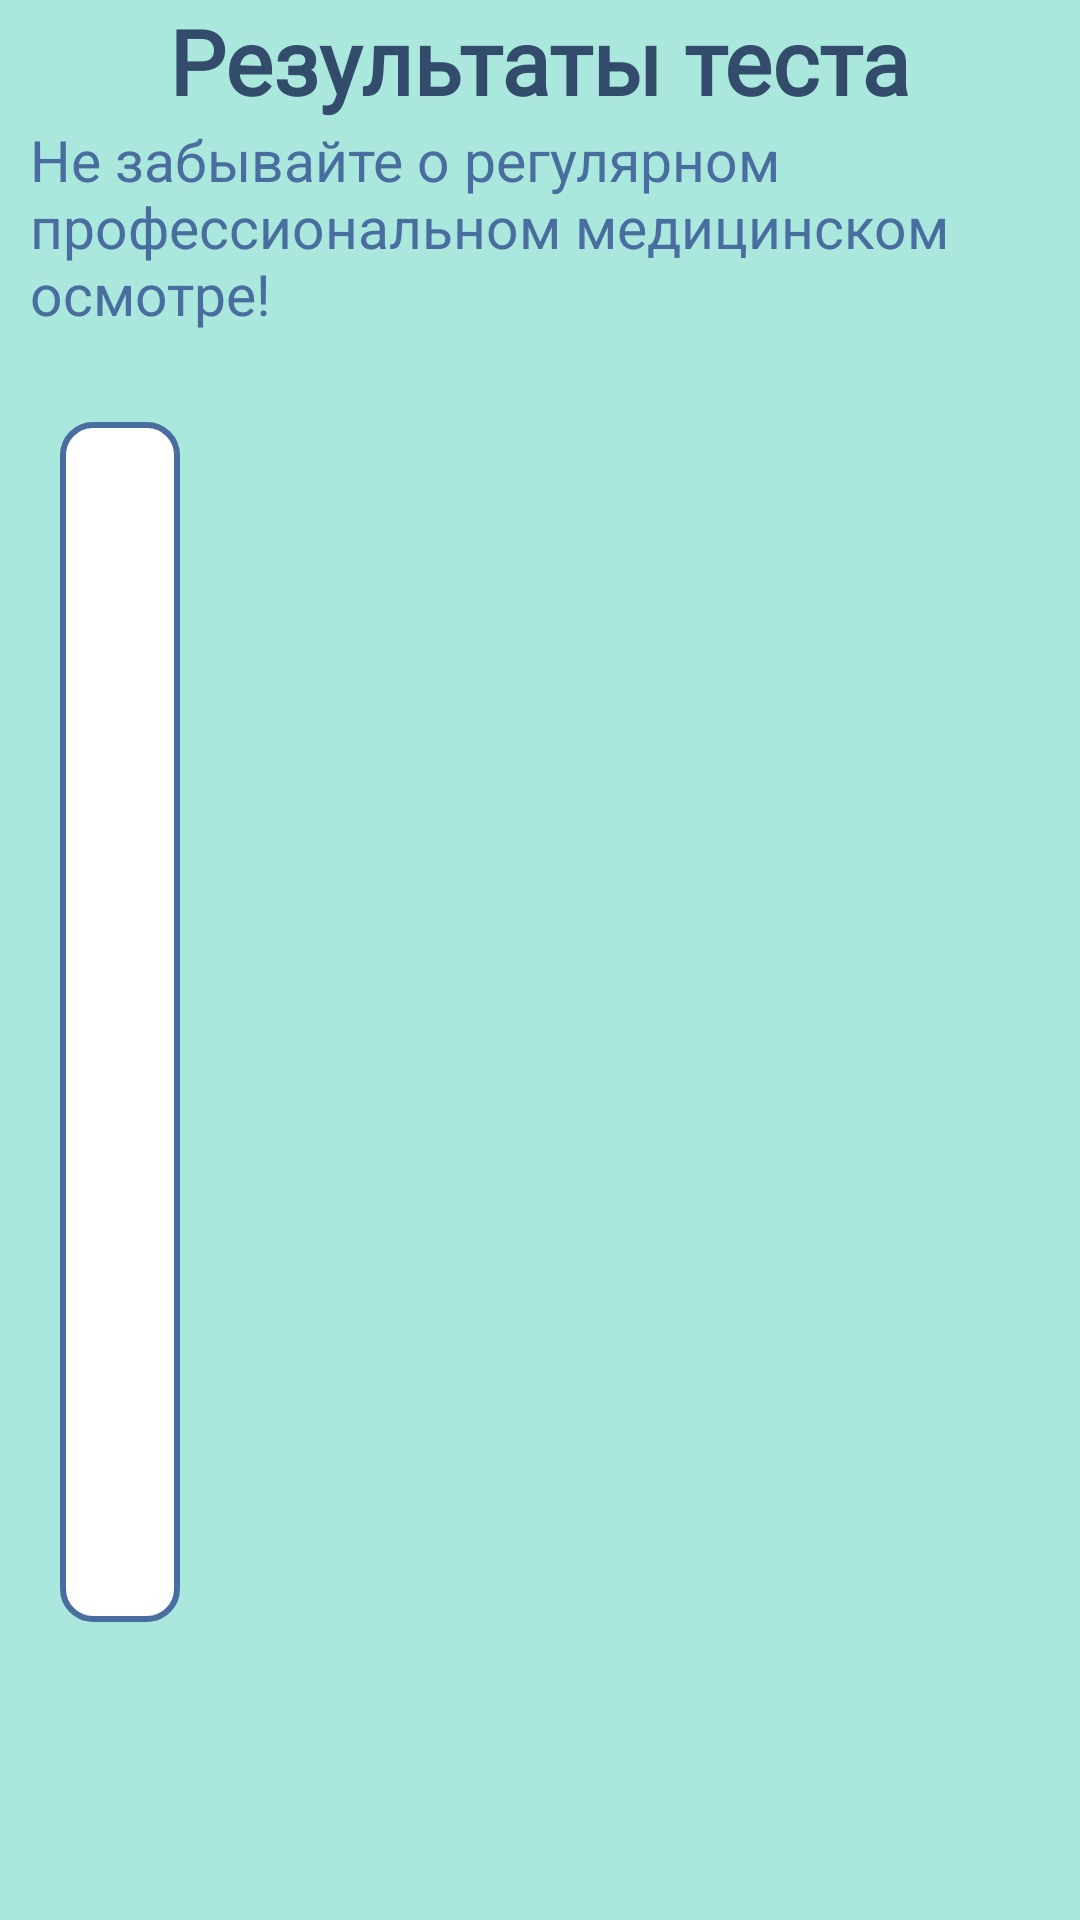

Layout XML and referenced resources for this Android screen:
<!-- AndroidManifest.xml: application theme Theme.ControlWork -->
<!-- res/layout/activity_result.xml -->
<?xml version="1.0" encoding="utf-8"?>
<ScrollView
    xmlns:android="http://schemas.android.com/apk/res/android"
    xmlns:app="http://schemas.android.com/apk/res-auto"
    xmlns:tools="http://schemas.android.com/tools"
    android:layout_width="match_parent"
    android:background="#AAE8DD"
    android:layout_height="match_parent"
    tools:context=".Result">
    <RelativeLayout
        android:layout_width="match_parent"
        android:layout_height="match_parent">

        <TextView
            android:id="@+id/result"
            android:layout_width="wrap_content"
            android:layout_height="wrap_content"
            android:layout_centerHorizontal="true"
            android:fontFamily="@font/magnolia"
            android:text="Результаты теста"
            android:textColor="#344C6C"
            android:textSize="30sp"
            android:textStyle="bold" />
        <TextView
            android:layout_width="wrap_content"
            android:layout_height="wrap_content"
            android:text="Не забывайте о регулярном профессиональном медицинском осмотре!"
            android:id="@+id/important"
            android:layout_below="@id/result"
            android:textColor="#486D9E"
            android:layout_marginLeft="10dp"
            android:textSize="19sp"/>

        <ProgressBar
            android:id="@+id/progress_bar"
            android:layout_width="40dp"
            android:layout_height="400dp"
            android:layout_below="@id/important"
            android:layout_marginLeft="20dp"
            android:layout_marginTop="30dp"
            style="?android:attr/progressBarStyleHorizontal"
            android:progressDrawable="@drawable/progress_bar_vertical" />
        <TextView
            android:id="@+id/result_info"
            android:layout_width="wrap_content"
            android:layout_height="wrap_content"
            android:layout_below="@id/important"
            android:layout_toRightOf="@id/progress_bar"
            android:textSize="20sp"
            android:layout_marginTop="50dp"
            android:layout_marginLeft="20dp"
            android:textColor="#486D9E"/>
        <ImageView
            android:id="@+id/cat"
            android:layout_width="wrap_content"
            android:layout_height="wrap_content"
            android:layout_below="@id/result_info"
            android:layout_toRightOf="@id/progress_bar"/>
    </RelativeLayout>

</ScrollView>
<!-- resources referenced by this layout -->
<resources>
  <!-- drawable progress_bar_vertical (drawable) -->
  <?xml version="1.0" encoding="utf-8"?>
  <layer-list xmlns:android="http://schemas.android.com/apk/res/android">
  
      <item android:id="@android:id/background">
          <shape>
              <corners android:radius="10dip" />
  
              <solid android:color="#FFFFFF" />
  
              <stroke
                  android:width="2dp"
                  android:color="#486D9E" />
          </shape>
      </item>
      <item android:id="@android:id/progress">
          <clip
              android:clipOrientation="vertical"
              android:gravity="bottom" >
              <shape>
                  <corners android:radius="15dip" />
  
                  <solid android:color="#FF018786" />
  
                  <stroke
                      android:width="2dp"
                      android:color="#486D9E" />
              </shape>
          </clip>
      </item>
  
  </layer-list>
  <style name="Theme.ControlWork" parent="Theme.MaterialComponents.DayNight.NoActionBar">
          
          <item name="colorPrimary">@color/teal_700</item>
          <item name="colorPrimaryVariant">@color/teal_700</item>
          <item name="colorOnPrimary">@color/white</item>
          
          <item name="colorSecondary">@color/teal_200</item>
          <item name="colorSecondaryVariant">@color/teal_700</item>
          <item name="colorOnSecondary">@color/black</item>
          
          <item name="android:statusBarColor" tools:targetApi="l">?attr/colorPrimaryVariant</item>
          
      </style>
  <!-- not gathered from this repository: default colours our renderer supplied (Android Studio template values) -->
  <color name="teal_200">#FF03DAC5</color>
  <color name="teal_700">#FF018786</color>
  <color name="black">#FF000000</color>
  <color name="white">#FFFFFFFF</color>
</resources>
